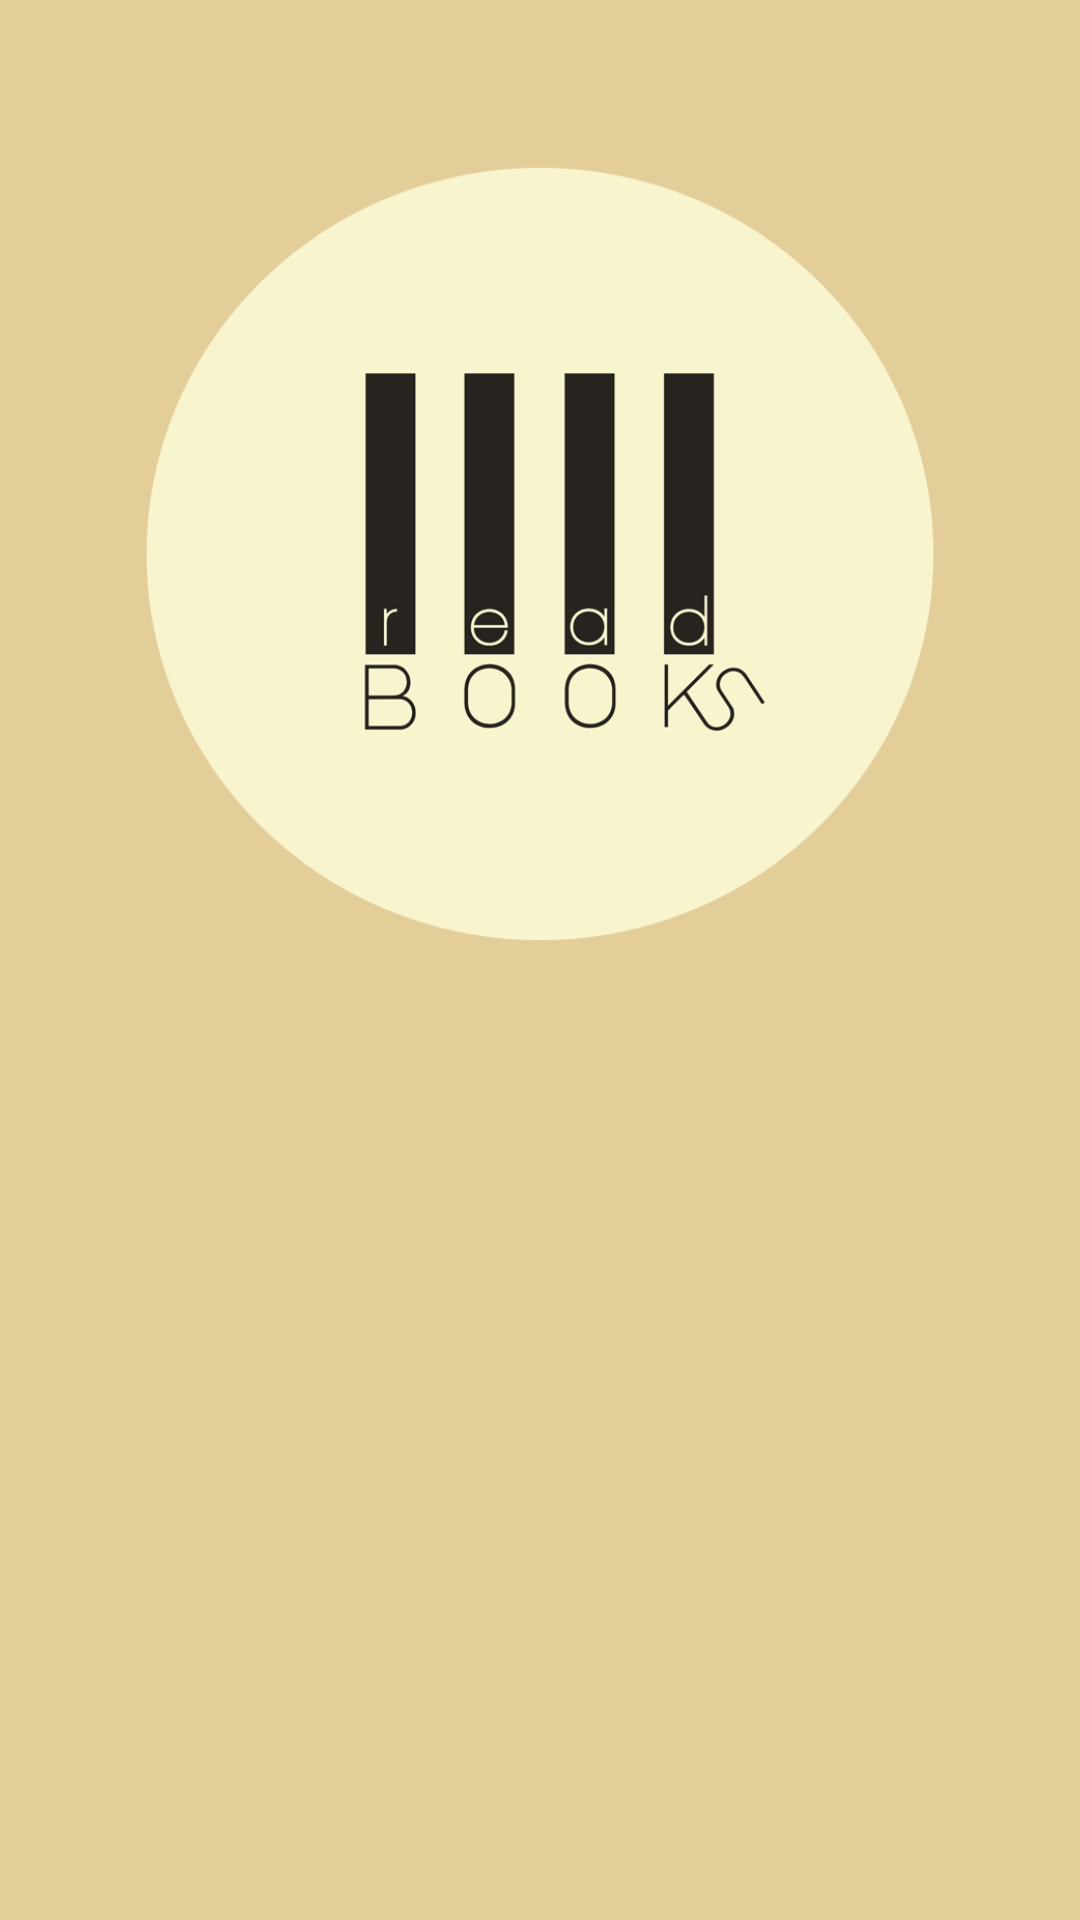

Reconstruct the res/layout file that produces this screen, plus the resources it refers to.
<!-- AndroidManifest.xml: application theme BookTheme -->
<!-- res/layout/fragment_start.xml -->
<?xml version="1.0" encoding="utf-8"?>
<androidx.constraintlayout.widget.ConstraintLayout xmlns:android="http://schemas.android.com/apk/res/android"
    xmlns:app="http://schemas.android.com/apk/res-auto"
    xmlns:tools="http://schemas.android.com/tools"
    android:layout_width="match_parent"
    android:layout_height="match_parent"
    tools:context=".start.StartFragment">


    <com.google.android.material.internal.CheckableImageButton
        android:id="@+id/imageButton"
        style="@android:style/Widget.Holo.ImageButton"
        android:layout_width="299dp"
        android:layout_height="273dp"
        android:layout_marginStart="16dp"
        android:layout_marginTop="48dp"
        android:layout_marginEnd="16dp"
        android:background="?attr/selectableItemBackgroundBorderless"
        android:clickable="true"
        android:cropToPadding="false"
        android:focusable="true"
        android:focusableInTouchMode="false"
        android:scaleType="fitCenter"
        android:src="@drawable/icon_read_books_round"
        app:layout_constraintEnd_toEndOf="parent"
        app:layout_constraintHorizontal_bias="0.495"
        app:layout_constraintStart_toStartOf="parent"
        app:layout_constraintTop_toTopOf="parent" />

    <TextView
        android:id="@+id/textView"
        android:layout_width="395dp"
        android:layout_height="91dp"
        android:layout_marginStart="8dp"
        android:layout_marginTop="92dp"
        android:layout_marginEnd="8dp"
        android:fontFamily="@font/cagliostro"
        android:text="Hello there!"
        android:textAlignment="center"
        android:textAppearance="@style/TextAppearance.MaterialComponents.Headline1"
        android:textColor="@color/textColor"
        android:textSize="36sp"
        android:typeface="normal"
        android:visibility="invisible"
        app:layout_constraintEnd_toEndOf="parent"
        app:layout_constraintHorizontal_bias="0.496"
        app:layout_constraintStart_toStartOf="parent"
        app:layout_constraintTop_toBottomOf="@+id/imageButton" />

</androidx.constraintlayout.widget.ConstraintLayout>
<!-- resources referenced by this layout -->
<resources>
  <color name="textColor">#28231F</color>
  <!-- drawable icon_read_books_round: png bitmap (drawable, 66535 bytes) -->
  <style name="BookTheme" parent="Theme.MaterialComponents.Light.NoActionBar">
          <item name="android:colorAccent">@color/colorMaroon</item>
          <item name="android:colorForeground">@color/primaryDarkColor</item>
          <item name="android:navigationBarColor">@color/secondaryColor</item>
          <item name="android:colorBackground">@color/backgroundOchre</item>
          <item name="android:statusBarColor">@color/primaryDarkColor</item>
          <item name="android:colorPrimary">@color/primaryColor</item>
          <item name="android:colorPrimaryDark">@color/primaryDarkColor</item>
          <item name="android:textColorPrimary">@color/primaryColor</item>
          <item name="android:textColorPrimaryInverse">@color/secondaryColor</item>
          <item name="android:textColorSecondary">@color/secondaryDarkColor</item>
          <item name="android:textColorSecondaryInverse">@color/primaryLightColor</item>
          <item name="colorPrimary">@color/primaryColor</item>
          <item name="colorPrimaryDark">@color/primaryDarkColor</item>
          <item name="colorAccent">@color/primaryLightColor</item>
          <item name="drawerArrowStyle">@style/DrawerArrowStyle</item>
          <item name="android:dropDownListViewStyle">@style/popup</item>
          <item name="preferenceTheme">@style/PreferenceThemeOverlay.v14.Material</item>
      </style>
  <color name="colorMaroon">#7E0406</color>
  <color name="primaryDarkColor">#7F0000</color>
  <color name="secondaryColor">#b71c1c</color>
  <color name="backgroundOchre">#E3CD99</color>
  <color name="primaryColor">#B71C1C</color>
  <color name="secondaryDarkColor">#7F0000</color>
  <color name="primaryLightColor">#F05545</color>
  <style name="DrawerArrowStyle" parent="Widget.AppCompat.DrawerArrowToggle">
          <item name="spinBars">true</item>
          <item name="color">@color/primaryTextColor</item>
      </style>
  <style name="popup" parent="Widget.AppCompat.ListView.DropDown">
          <item name="android:divider">@color/headerDarkColor</item>
          <item name="android:dividerHeight">1dp</item>
      </style>
  <color name="primaryTextColor">#FFF3E0</color>
  <color name="headerDarkColor">#848F0808</color>
</resources>
